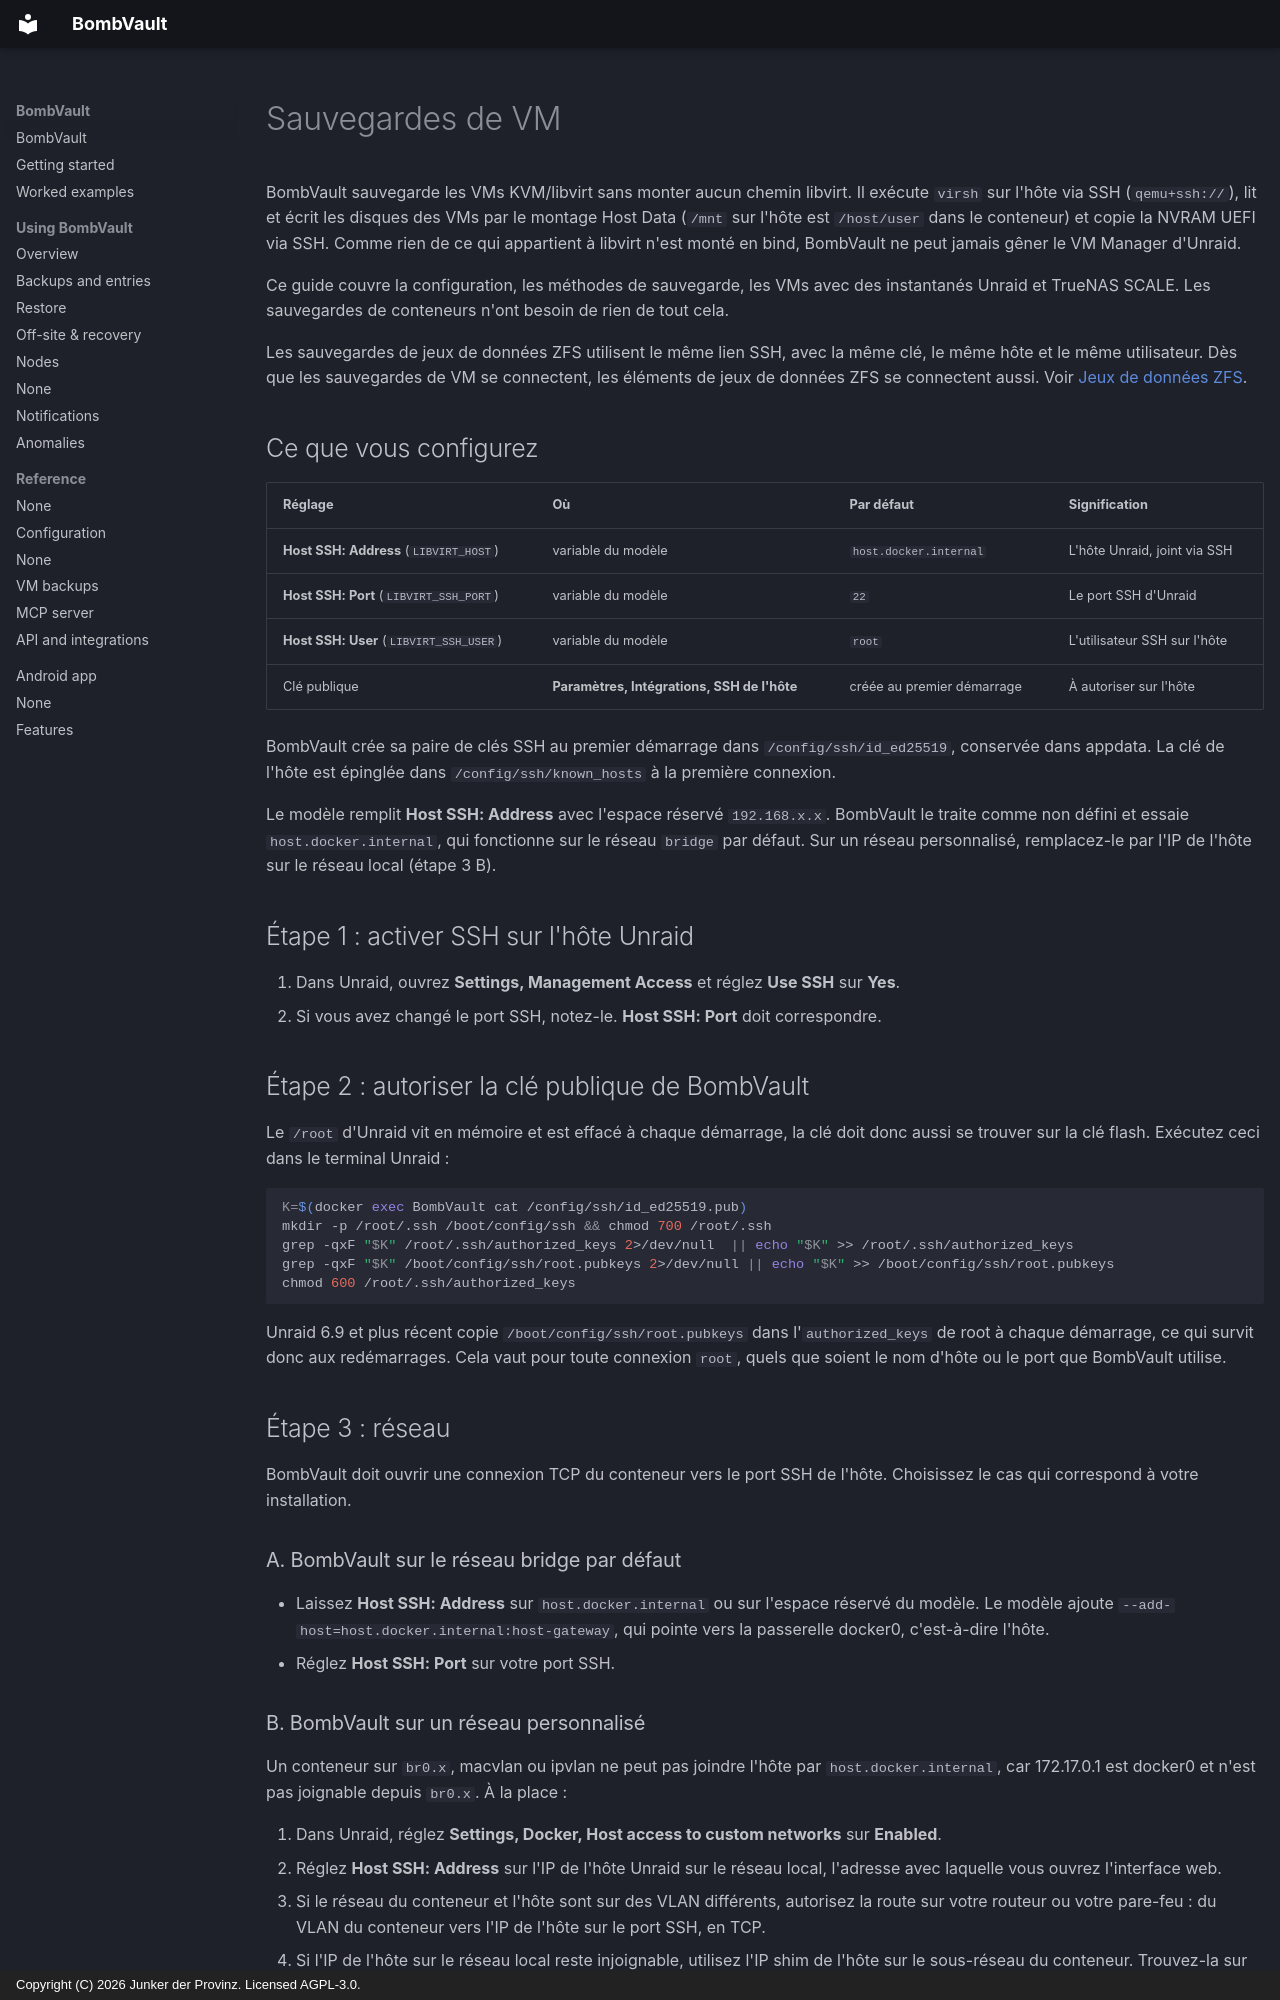

repository: junkerderprovinz/bombvault · page: vm-backup-ssh-setup.fr/index.html · generator: mkdocs · copyright: Copyright (C) 2026 Junker der Provinz. Licensed AGPL-3.0.

# Sauvegardes de VM

BombVault sauvegarde les VMs KVM/libvirt sans monter aucun chemin libvirt. Il exécute `virsh` sur l'hôte via SSH (`qemu+ssh://`), lit et écrit les disques des VMs par le montage Host Data (`/mnt` sur l'hôte est `/host/user` dans le conteneur) et copie la NVRAM UEFI via SSH. Comme rien de ce qui appartient à libvirt n'est monté en bind, BombVault ne peut jamais gêner le VM Manager d'Unraid.

Ce guide couvre la configuration, les méthodes de sauvegarde, les VMs avec des instantanés Unraid et TrueNAS SCALE. Les sauvegardes de conteneurs n'ont besoin de rien de tout cela.

Les sauvegardes de jeux de données ZFS utilisent le même lien SSH, avec la même clé, le même hôte et le même utilisateur. Dès que les sauvegardes de VM se connectent, les éléments de jeux de données ZFS se connectent aussi. Voir [Jeux de données ZFS](zfs-datasets.md).

## Ce que vous configurez {#what-you-configure}

| Réglage | Où | Par défaut | Signification |
|---|---|---|---|
| **Host SSH: Address** (`LIBVIRT_HOST`) | variable du modèle | `host.docker.internal` | L'hôte Unraid, joint via SSH |
| **Host SSH: Port** (`LIBVIRT_SSH_PORT`) | variable du modèle | `22` | Le port SSH d'Unraid |
| **Host SSH: User** (`LIBVIRT_SSH_USER`) | variable du modèle | `root` | L'utilisateur SSH sur l'hôte |
| Clé publique | **Paramètres, Intégrations, SSH de l'hôte** | créée au premier démarrage | À autoriser sur l'hôte |

BombVault crée sa paire de clés SSH au premier démarrage dans `/config/ssh/id_ed25519`, conservée dans appdata. La clé de l'hôte est épinglée dans `/config/ssh/known_hosts` à la première connexion.

Le modèle remplit **Host SSH: Address** avec l'espace réservé `192.168.x.x`. BombVault le traite comme non défini et essaie `host.docker.internal`, qui fonctionne sur le réseau `bridge` par défaut. Sur un réseau personnalisé, remplacez-le par l'IP de l'hôte sur le réseau local (étape 3 B).

## Étape 1 : activer SSH sur l'hôte Unraid {#step-1}

1. Dans Unraid, ouvrez **Settings, Management Access** et réglez **Use SSH** sur **Yes**.
2. Si vous avez changé le port SSH, notez-le. **Host SSH: Port** doit correspondre.

## Étape 2 : autoriser la clé publique de BombVault {#step-2}

Le `/root` d'Unraid vit en mémoire et est effacé à chaque démarrage, la clé doit donc aussi se trouver sur la clé flash. Exécutez ceci dans le terminal Unraid :

```sh
K=$(docker exec BombVault cat /config/ssh/id_ed25519.pub)
mkdir -p /root/.ssh /boot/config/ssh && chmod 700 /root/.ssh
grep -qxF "$K" /root/.ssh/authorized_keys 2>/dev/null  || echo "$K" >> /root/.ssh/authorized_keys
grep -qxF "$K" /boot/config/ssh/root.pubkeys 2>/dev/null || echo "$K" >> /boot/config/ssh/root.pubkeys
chmod 600 /root/.ssh/authorized_keys
```

Unraid 6.9 et plus récent copie `/boot/config/ssh/root.pubkeys` dans l'`authorized_keys` de root à chaque démarrage, ce qui survit donc aux redémarrages. Cela vaut pour toute connexion `root`, quels que soient le nom d'hôte ou le port que BombVault utilise.

## Étape 3 : réseau {#step-3}

BombVault doit ouvrir une connexion TCP du conteneur vers le port SSH de l'hôte. Choisissez le cas qui correspond à votre installation.

### A. BombVault sur le réseau bridge par défaut {#bridge}

- Laissez **Host SSH: Address** sur `host.docker.internal` ou sur l'espace réservé du modèle. Le modèle ajoute `--add-host=host.docker.internal:host-gateway`, qui pointe vers la passerelle docker0, c'est-à-dire l'hôte.
- Réglez **Host SSH: Port** sur votre port SSH.

### B. BombVault sur un réseau personnalisé {#custom-network}

Un conteneur sur `br0.x`, macvlan ou ipvlan ne peut pas joindre l'hôte par `host.docker.internal`, car 172.17.0.1 est docker0 et n'est pas joignable depuis `br0.x`. À la place :

1. Dans Unraid, réglez **Settings, Docker, Host access to custom networks** sur **Enabled**.
2. Réglez **Host SSH: Address** sur l'IP de l'hôte Unraid sur le réseau local, l'adresse avec laquelle vous ouvrez l'interface web.
3. Si le réseau du conteneur et l'hôte sont sur des VLAN différents, autorisez la route sur votre routeur ou votre pare-feu : du VLAN du conteneur vers l'IP de l'hôte sur le port SSH, en TCP.
4. Si l'IP de l'hôte sur le réseau local reste injoignable, utilisez l'IP shim de l'hôte sur le sous-réseau du conteneur. Trouvez-la sur l'hôte avec `ip -4 addr show | grep -B2 <container-subnet>`.

### Vérifier que l'hôte répond {#verify-reachability}

Exécutez ceci dans le terminal Unraid, avec votre IP et votre port :

```sh
docker exec BombVault timeout 6 bash -c 'echo > /dev/tcp/192.168.1.10/22' && echo OPEN || echo UNREACHABLE
```

`OPEN` veut dire que le chemin fonctionne. `UNREACHABLE` veut dire que le réseau de l'étape 3 doit être corrigé avant tout le reste.

## Étape 4 : régler les variables et tester {#step-4}

1. Dans Unraid, ouvrez **Docker**, cliquez sur BombVault, choisissez **Edit**, réglez **Host SSH: Address** (et **Host SSH: Port** s'il n'est pas 22) et appuyez sur **Apply**. Si les variables manquent, importez de nouveau le modèle, car Unraid garde la configuration enregistrée d'un conteneur existant.
2. Dans BombVault, ouvrez **Paramètres, Intégrations, SSH de l'hôte** et appuyez sur **Tester la connexion**. Il devrait passer au vert.

Le même appel depuis le terminal liste vos VMs :

```sh
docker exec BombVault virsh -c "qemu+ssh://root@192.168.1.10:22/system?keyfile=/config/ssh/id_ed25519&known_hosts=/config/ssh/known_hosts&known_hosts_verify=auto" list --all
```
